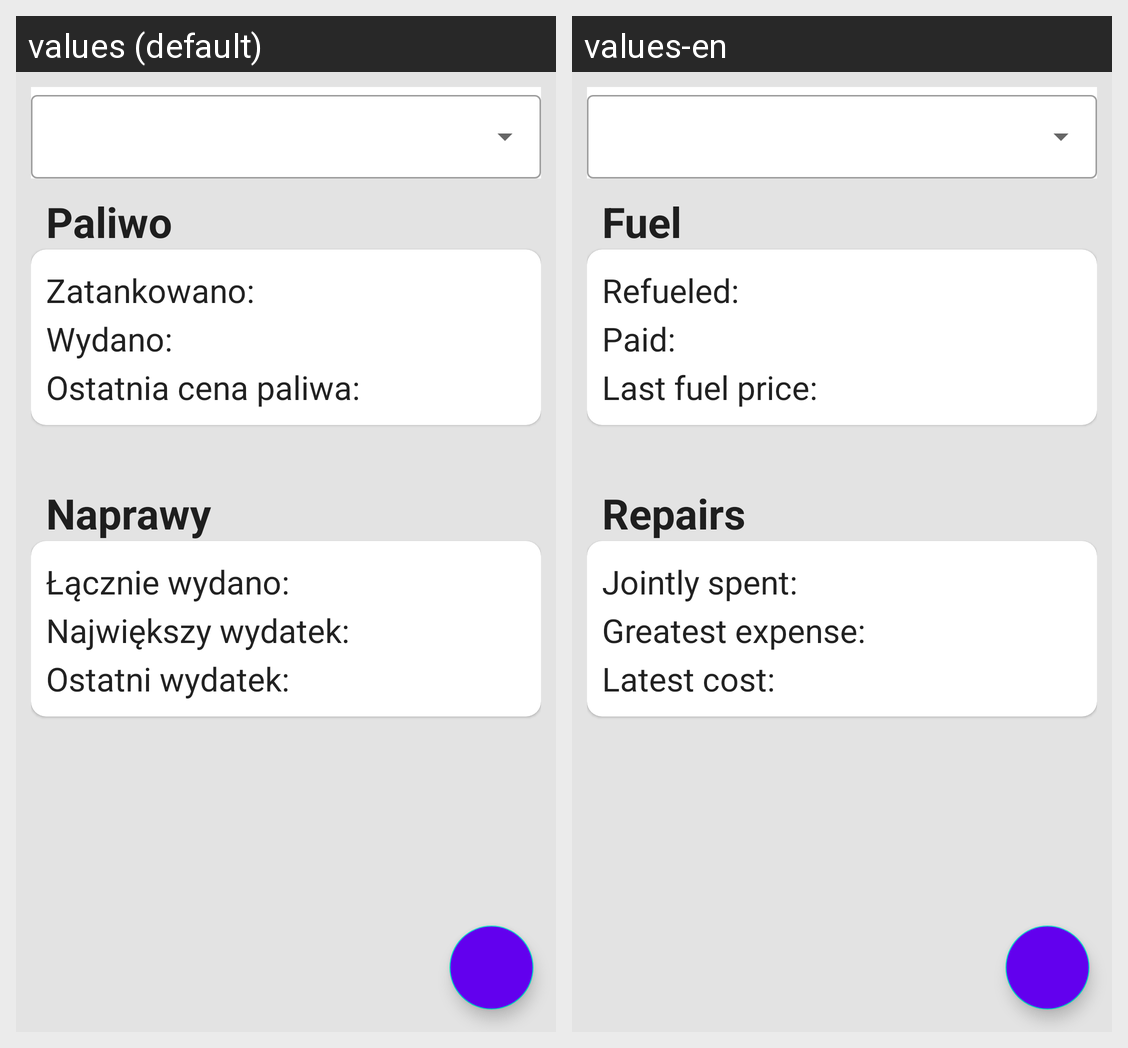

Strings drawn on this Android screen and how each of the app's shown locales translates them:
Android screen res/layout/statistics_fragment.xml rendered under 2 locales, left to right: values (default), values-en. Device: Nexus 5 (rendered at 1080×1920; each locale shown at half size, 540×960, under a caption strip naming it); theme Theme.VehicleCost.
Strings drawn on this screen, with the default value and each locale's value (text and hints the layout hard-codes, and strings that could not be matched under every locale, appear in the picture but are not listed):

stat_header_fuel
  values: Paliwo
  values-en: Fuel

stat_refueled_text
  values: Zatankowano:
  values-en: Refueled:

stat_paid_text
  values: Wydano:
  values-en: Paid:

stat_last_fuel_price_text
  values: Ostatnia cena paliwa:
  values-en: Last fuel price:

stat_header_repair
  values: Naprawy
  values-en: Repairs

stat_sum_cost_repair
  values: Łącznie wydano:
  values-en: Jointly spent:

stat_greatest_expense_repair
  values: Największy wydatek:
  values-en: Greatest expense:

stat_latest_cost_repair
  values: Ostatni wydatek:
  values-en: Latest cost:
